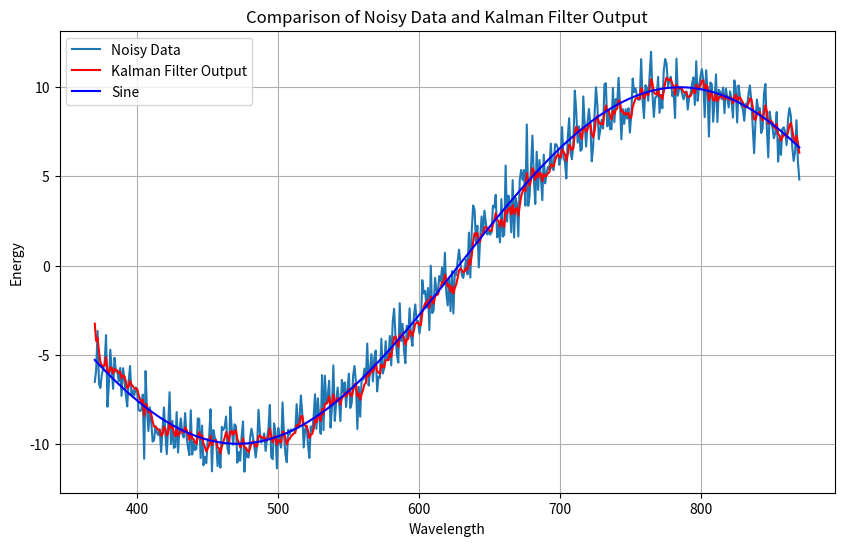

Write Python code to recreate this figure.

import random
import matplotlib.pyplot as plt
import numpy as np

# Parameters for the sine wave
wavelength_range = np.linspace(370, 870, 500)  # Wavelength range from 370 to 870
amplitude = 10  # Amplitude of the sine wave
frequency = 0.01  # Frequency of the sine wave

# Creating the sine wave with noise
sine_wave = amplitude * np.sin(frequency * wavelength_range)
noise = np.random.normal(0, 1, sine_wave.shape)
noisy_sine_wave = sine_wave + noise
print(noisy_sine_wave)

def kalman_filter(noisy_data, initial_estimate, estimation_error, measurement_error, process_error):
    estimate = initial_estimate
    estimation_error = estimation_error

    estimates = []
    for measurement in noisy_data:
        # Measurement Update
        kalman_gain = estimation_error / (estimation_error + measurement_error)
        estimate = estimate + kalman_gain * (measurement - estimate)
        estimation_error = (1 - kalman_gain) * estimation_error

        # Process Update
        estimation_error = estimation_error + process_error

        estimates.append(estimate)

    return estimates

# Kalman Filter Parameters
initial_estimate = 0  # Initial estimate
estimation_error = 1  # Initial estimation error
measurement_error = 1  # Error in measurements
process_error = 0.1   # Process error

# Applying Kalman Filter on the noisy sine wave data
kf_estimates = kalman_filter(noisy_sine_wave, initial_estimate, estimation_error, measurement_error, process_error)

# Plotting the original and filtered data
plt.figure(figsize=(10, 6))
plt.plot(wavelength_range, noisy_sine_wave, label='Noisy Data')
plt.plot(wavelength_range, kf_estimates, label='Kalman Filter Output', color='red')
plt.plot(wavelength_range,sine_wave, label = 'Sine', color='blue')
plt.title("Comparison of Noisy Data and Kalman Filter Output")
plt.xlabel("Wavelength")
plt.ylabel("Energy")
plt.grid(True)
plt.legend()
plt.show()
